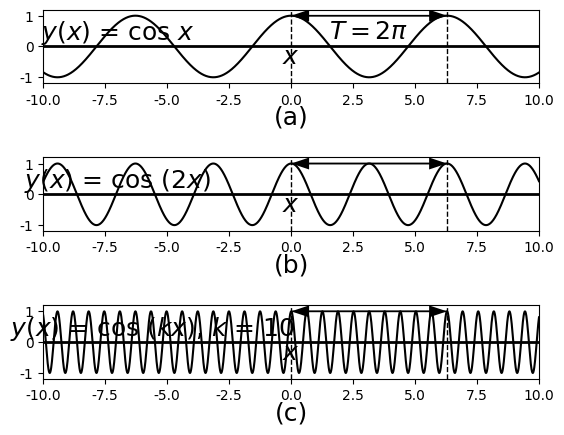

Write the Python code that produced this figure. (Note: this script raises an exception after producing the figure.)
%matplotlib osx
import matplotlib.pyplot as plt
import matplotlib.lines as ln
import numpy as np
plt.close()

plt.rcParams['font.family'] = 'Times New Roman'

step = 0.01

fig = plt.figure(dpi=300)
#fig = plt.figure()
fig.patch.set_alpha(0.)

#(a)
ax =fig.add_subplot(311)

omega = 1
x = np.arange(-10, 10, step)
y = np.cos(omega*x)

plt.xlim([-10, 10])
plt.ylim([-1.2, 1.2])
plt.axhline(0, color='k', linewidth=2)
ax.xaxis.set_label_coords(1.02, 0.52)
ax.yaxis.set_label_coords(0.15,1.02)
plt.xlabel('$x$', fontsize=18)
plt.ylabel('$y(x)$ = cos $x$', fontsize=18, rotation=0)
#plt.xticks([0,1,2,3,4,5,6])
plt.yticks([-1, 0, 1])

plt.plot(x, y, color='k')

plt.text(3.14, 0.5, '$T = 2\pi$', ha = 'center', va = 'center', fontsize=18)
plt.quiver(0,1, 6.28,0,angles='xy',units='x',width=0.06, headwidth=8, headlength=12, headaxislength=12,scale=1)
plt.quiver(6.28,1, -6.28,0,angles='xy',units='x',width=0.06, headwidth=8, headlength=12, headaxislength=12,scale=1)
plt.plot([0,0], [-1.2,1.2], "--", linewidth=1, color="black")
plt.plot([6.28,6.28], [-1.2,1.2], "--", linewidth=1, color="black")

plt.text(0, -2.3, '(a)', ha = 'center', va = 'center', fontsize=18)

######
# (b)
ax =fig.add_subplot(312)

omega = 2
x = np.arange(-10, 10, step)
y = np.cos(omega*x)

plt.xlim([-10, 10])
plt.ylim([-1.2, 1.2])
plt.axhline(0, color='k', linewidth=2)
ax.xaxis.set_label_coords(1.02, 0.52)
ax.yaxis.set_label_coords(0.15,1.02)
plt.xlabel('$x$', fontsize=18)
plt.ylabel('$y(x)$ = cos ($2x$)', fontsize=18, rotation=0)
#plt.xticks([0,1,2,3,4,5,6])
plt.yticks([-1, 0, 1])

plt.plot(x, y, color='k')

#plt.text(3.14, 0.65, '$T = 2\pi$', ha = 'center', va = 'center', fontsize=18)
plt.quiver(0,1.0, 6.28,0,angles='xy',units='x',width=0.06, headwidth=8, headlength=12, headaxislength=12,scale=1)
plt.quiver(6.28,1.0, -6.28,0,angles='xy',units='x',width=0.06, headwidth=8, headlength=12, headaxislength=12,scale=1)
plt.plot([0,0], [-1.2,1.2], "--", linewidth=1, color="black")
plt.plot([6.28,6.28], [-1.2,1.2], "--", linewidth=1, color="black")

plt.text(0, -2.3, '(b)', ha = 'center', va = 'center', fontsize=18)
#####
# (c)
ax =fig.add_subplot(313)

omega = 10
x = np.arange(-10, 10, step)
y = np.cos(omega*x)

plt.xlim([-10, 10])
plt.ylim([-1.2, 1.2])
plt.axhline(0, color='k', linewidth=2)
ax.xaxis.set_label_coords(1.02, 0.52)
ax.yaxis.set_label_coords(0.22,1.02)
plt.xlabel('$x$', fontsize=18)
plt.ylabel('$y(x)$ = cos ($kx$), $k$ = 10', fontsize=18, rotation=0)
#plt.xticks([0,1,2,3,4,5,6])
plt.yticks([-1, 0, 1])

plt.plot(x, y, color='k')

#plt.text(3.14, 0.65, '$T = 2\pi$', ha = 'center', va = 'center', fontsize=18)
plt.quiver(0,1, 6.28,0,angles='xy',units='x',width=0.06, headwidth=8, headlength=12, headaxislength=12,scale=1)
plt.quiver(6.28,1, -6.28,0,angles='xy',units='x',width=0.06, headwidth=8, headlength=12, headaxislength=12,scale=1)
plt.plot([0,0], [-1.2,1.2], "--", linewidth=1, color="black")
plt.plot([6.28,6.28], [-1.2,1.2], "--", linewidth=1, color="black")

plt.text(0, -2.3, '(c)', ha = 'center', va = 'center', fontsize=18)

plt.subplots_adjust(left=None, bottom=None, right=None, top=None, wspace=None, hspace=1.0)
plt.savefig('./figures/fig4.5.eps')
plt.show()


plt.close()




